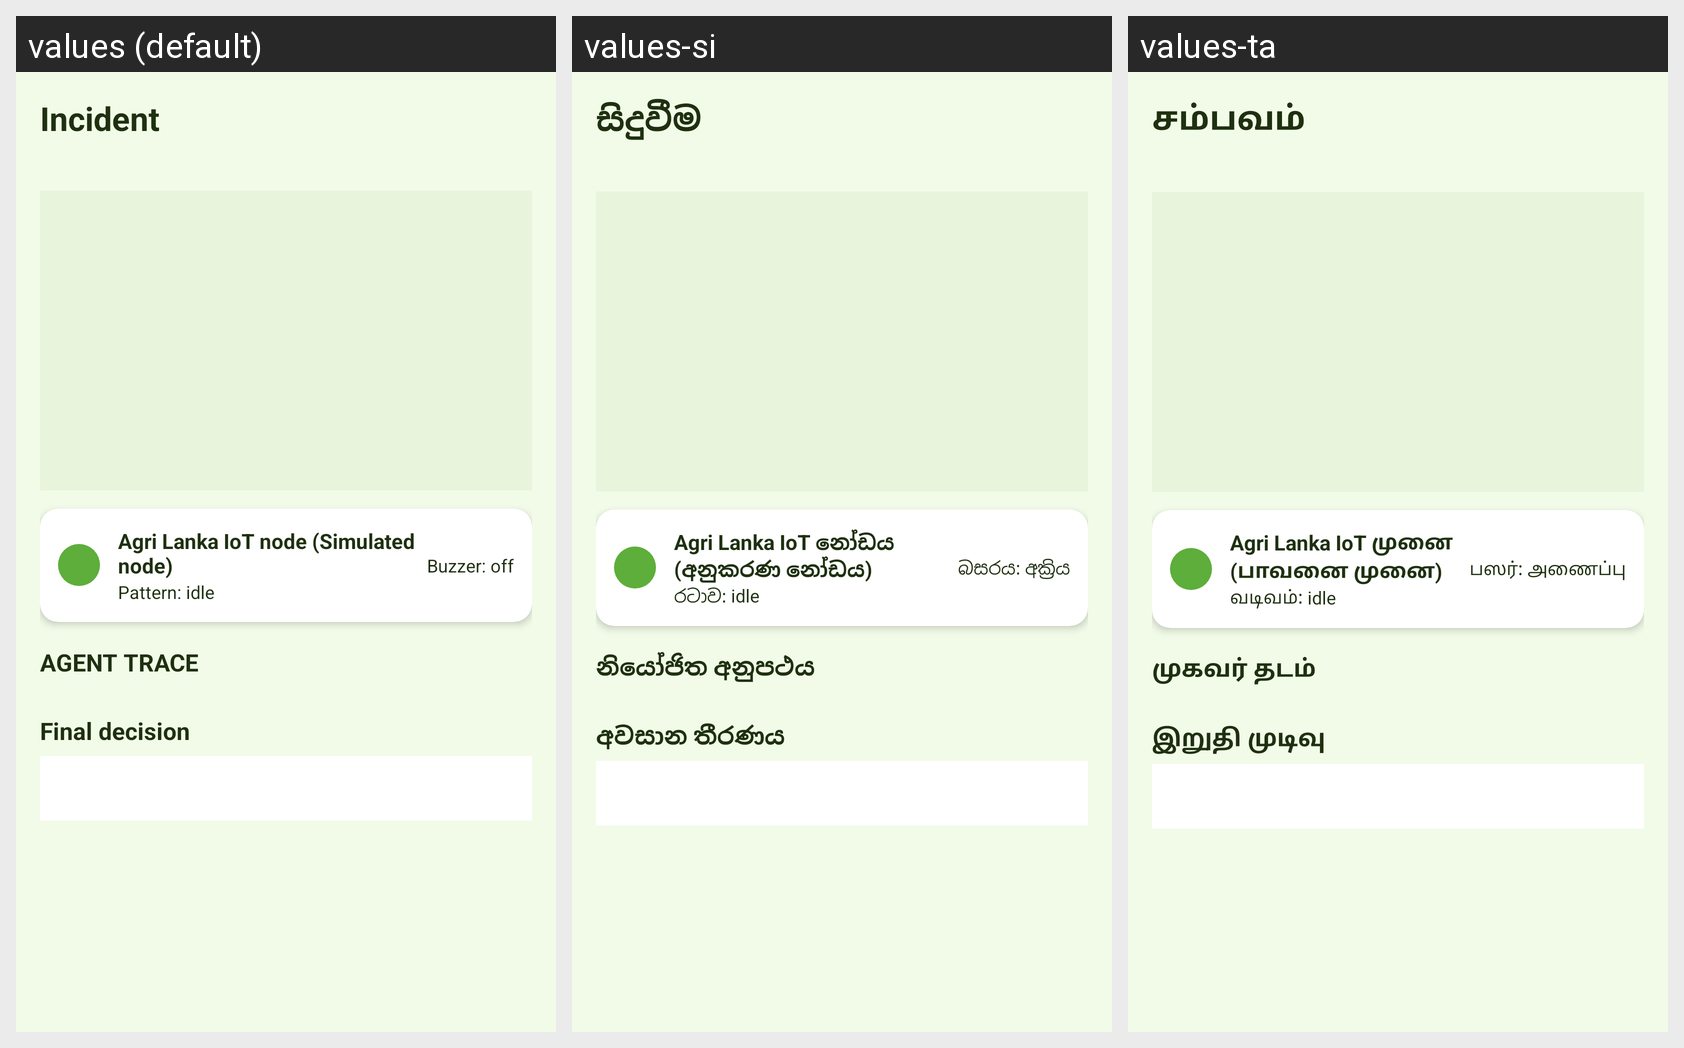

Here is an Android app screen in its default locale and in the app's own translations. Write out the translated-string differences for the strings that appear on this screen.
Android screen res/layout/fragment_fieldguard_incident.xml rendered under 3 locales, left to right: values (default), values-si, values-ta. Device: Nexus 5 (rendered at 1080×1920; each locale shown at half size, 540×960, under a caption strip naming it); theme AppTheme.
Strings drawn on this screen, with the default value and each locale's value (text and hints the layout hard-codes, and strings that could not be matched under every locale, appear in the picture but are not listed):

fieldguard_incident_title
  values: Incident
  values-si: සිදුවීම
  values-ta: சம்பவம்

fieldguard_node_title
  values: Agri Lanka IoT node (Simulated node)
  values-si: Agri Lanka IoT නෝඩය (අනුකරණ නෝඩය)
  values-ta: Agri Lanka IoT முனை (பாவனை முனை)

fieldguard_node_idle
  values: Pattern: idle
  values-si: රටාව: idle
  values-ta: வடிவம்: idle

fieldguard_buzzer_off
  values: Buzzer: off
  values-si: බසරය: අක්‍රිය
  values-ta: பஸர்: அணைப்பு

fieldguard_trace_heading
  values: AGENT TRACE
  values-si: නියෝජිත අනුපථය
  values-ta: முகவர் தடம்

fieldguard_decision_heading
  values: Final decision
  values-si: අවසාන තීරණය
  values-ta: இறுதி முடிவு
